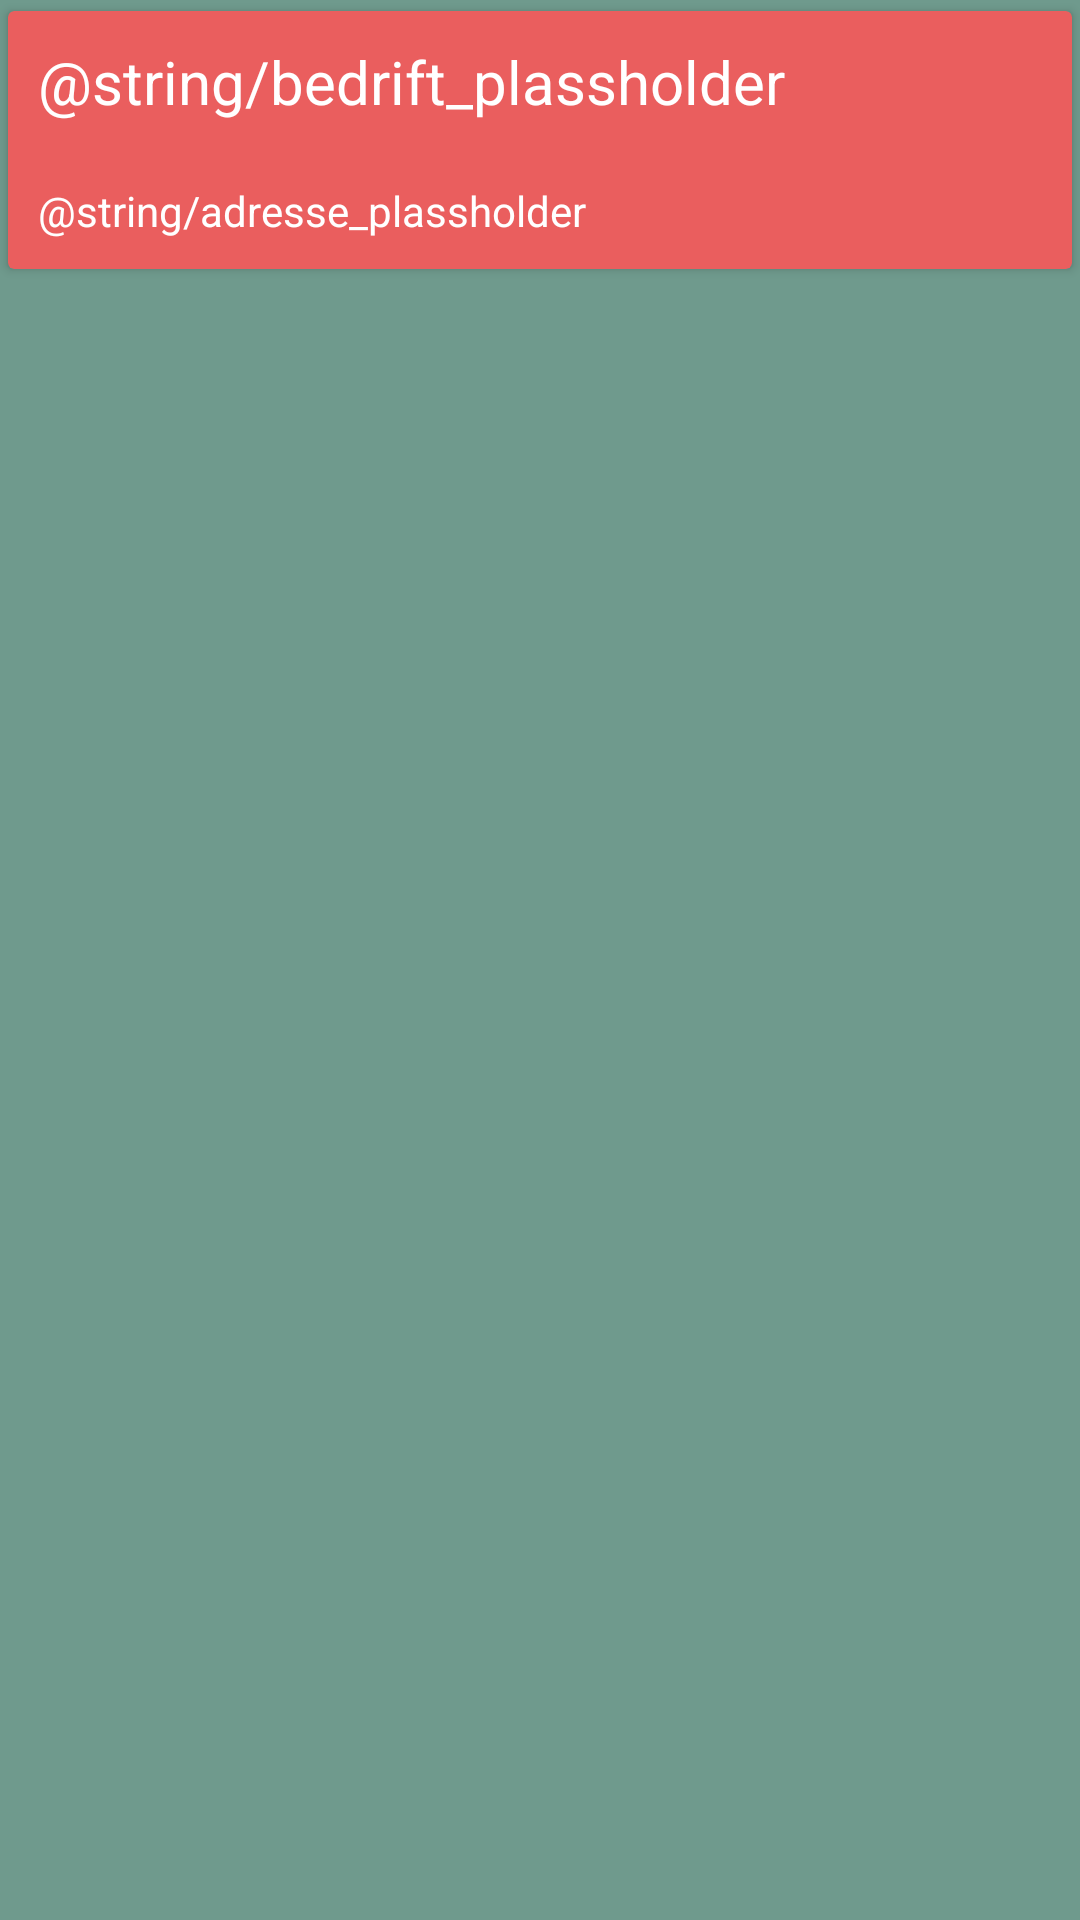

This screen was rendered from an Android layout file. Write that file and the resources it references.
<!-- AndroidManifest.xml: application theme AppTheme -->
<!-- res/layout/fragment_smilefjes_fragment.xml -->
<?xml version="1.0" encoding="utf-8"?>
<FrameLayout xmlns:android="http://schemas.android.com/apk/res/android"
    xmlns:app="http://schemas.android.com/apk/res-auto"
    xmlns:tools="http://schemas.android.com/tools"
android:layout_width="match_parent"
android:layout_height="match_parent"
tools:context=".SmilefjesRapport">


    <androidx.constraintlayout.widget.ConstraintLayout
        android:layout_width="match_parent"
        android:layout_height="match_parent">

        <androidx.cardview.widget.CardView
            android:id="@+id/cardView"
            android:layout_width="match_parent"
            android:layout_height="wrap_content"
            app:cardBackgroundColor="@color/colorPrimaryDark"
            app:cardCornerRadius="@dimen/cardview_default_radius"
            app:cardMaxElevation="@dimen/cardview_default_elevation"
            app:cardUseCompatPadding="true"
            app:layout_constraintTop_toTopOf="parent"
            tools:layout_editor_absoluteX="51dp">

            <RelativeLayout
                android:id="@+id/hoved_boks"
                android:layout_width="match_parent"
                android:layout_height="wrap_content">

                <TextView
                    android:id="@+id/bedrift_plassholder"
                    android:layout_width="wrap_content"
                    android:layout_height="wrap_content"
                    android:layout_alignParentStart="true"
                    android:layout_alignParentTop="true"
                    android:padding="@dimen/text_padding"
                    android:text="@string/bedrift_plassholder"
                    android:textColor="@android:color/background_light"
                    android:textSize="@dimen/tittel_stoerrelse" />

                <TextView
                    android:id="@+id/adresse_plasshodler"
                    android:layout_width="wrap_content"
                    android:layout_height="wrap_content"
                    android:layout_below="@+id/bedrift_plassholder"
                    android:padding="@dimen/text_padding"
                    android:text="@string/adresse_plassholder"
                    android:textColor="@android:color/background_light" />

            </RelativeLayout>


        </androidx.cardview.widget.CardView>

        <ListView
            android:id="@+id/kravpunktListe"
            android:layout_width="410dp"
            android:layout_height="579dp"
            android:layout_marginTop="32dp"
            app:layout_constraintStart_toStartOf="parent"
            app:layout_constraintTop_toBottomOf="@+id/cardView" />
    </androidx.constraintlayout.widget.ConstraintLayout>
</FrameLayout>
<!-- resources referenced by this layout -->
<resources>
  <color name="colorPrimaryDark">#ea5e5e</color>
  <dimen name="text_padding">10dp</dimen>
  <dimen name="tittel_stoerrelse">20sp</dimen>
  <style name="AppTheme" parent="Theme.AppCompat.Light.NoActionBar">
          
          <item name="colorPrimary">@color/colorPrimary</item>
          <item name="colorPrimaryDark">@color/colorPrimaryDark</item>
          <item name="colorAccent">@color/colorAccent</item>
          <item name="android:windowBackground">@color/background</item>
          <item name="alertDialogTheme">@style/AlertDialogFarge</item>
      </style>
  <color name="colorPrimary">#ea5e5e</color>
  <color name="colorAccent">#FFFFFF</color>
  <color name="background">#6f9a8d</color>
  <style name="AlertDialogFarge" parent="ThemeOverlay.AppCompat.Dialog.Alert">
          <item name="buttonBarNegativeButtonStyle">@style/NegativeButtonStyle</item>
          <item name="buttonBarPositiveButtonStyle">@style/PositiveButtonStyle</item>
      </style>
  <style name="NegativeButtonStyle" parent="Widget.AppCompat.Button.ButtonBar.AlertDialog">
          <item name="android:textColor">#f00</item>
      </style>
  <style name="PositiveButtonStyle" parent="Widget.AppCompat.Button.ButtonBar.AlertDialog">
          <item name="android:textColor">#8787FF</item>
      </style>
</resources>
